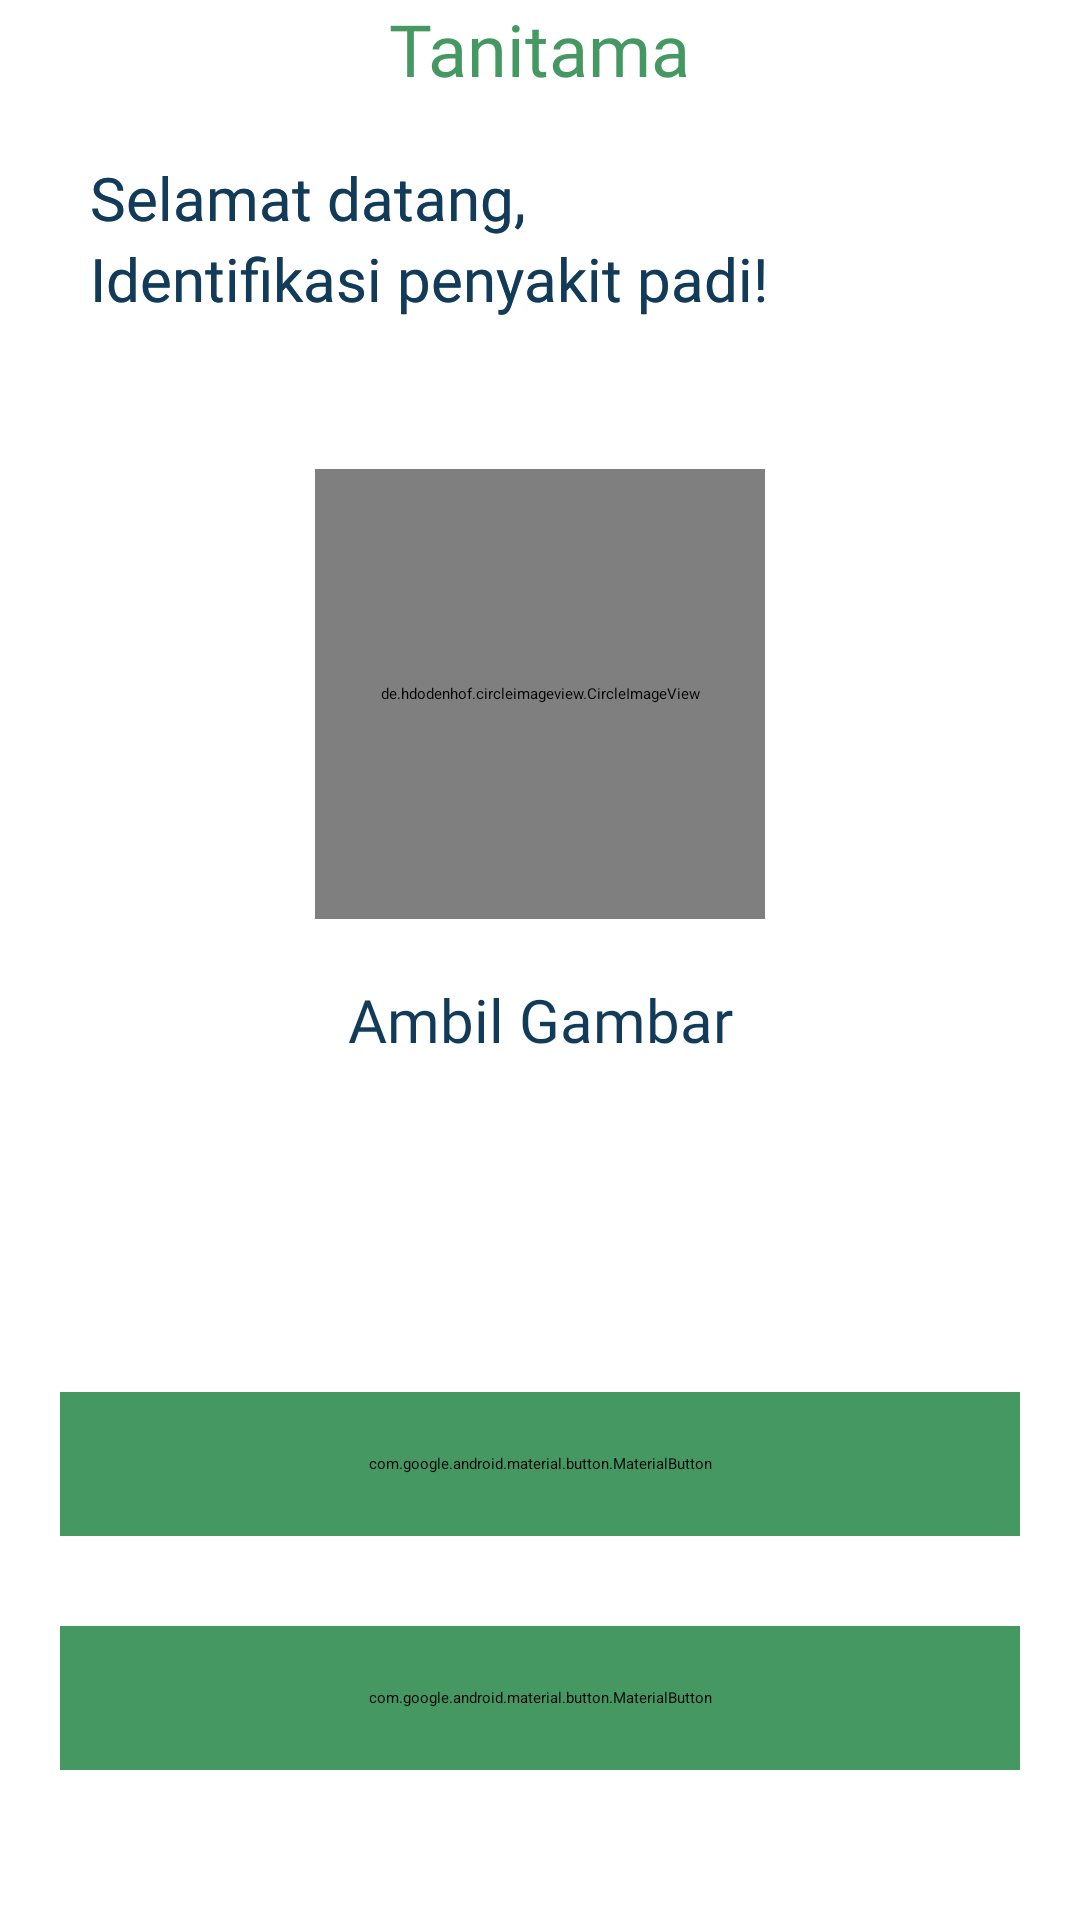

Layout XML and referenced resources for this Android screen:
<!-- AndroidManifest.xml: activity theme Theme.AppSplash -->
<!-- res/layout/activity_main.xml -->
<?xml version="1.0" encoding="utf-8"?>
<androidx.constraintlayout.widget.ConstraintLayout xmlns:android="http://schemas.android.com/apk/res/android"
    xmlns:app="http://schemas.android.com/apk/res-auto"
    xmlns:tools="http://schemas.android.com/tools"
    android:layout_width="match_parent"
    android:layout_height="match_parent"
    tools:context=".presentation.activity.MainActivity">

    <androidx.appcompat.widget.Toolbar
        android:id="@+id/my_toolbar"
        android:layout_width="match_parent"
        android:layout_height="?attr/actionBarSize"
        android:background="@color/white"
        android:elevation="4dp"
        app:layout_constraintStart_toStartOf="parent"
        app:layout_constraintTop_toTopOf="parent"
        app:popupTheme="@style/ThemeOverlay.AppCompat.Light">
        <TextView
            android:id="@+id/toolbar_title"
            android:layout_width="wrap_content"
            android:layout_height="wrap_content"
            android:layout_gravity="center"
            android:text="Tanitama"
            android:textSize="24sp"
            android:fontFamily="@font/nunito_bold"
            android:textColor="#469862" />

        <ImageView
            android:id="@+id/toolbar_icon"
            android:layout_width="wrap_content"
            android:layout_height="wrap_content"
            android:layout_gravity="end"
            android:layout_marginEnd="20dp"
            android:src="@drawable/baseline_exit_to_app_24" />
    </androidx.appcompat.widget.Toolbar>

    <LinearLayout
        android:id="@+id/llGreetings"
        android:layout_width="wrap_content"
        android:layout_height="wrap_content"
        android:orientation="vertical"
        app:layout_constraintTop_toBottomOf="@id/my_toolbar"
        app:layout_constraintStart_toStartOf="parent"
        android:layout_marginStart="10dp"
        android:layout_marginTop="20dp">
        <TextView
            android:layout_width="wrap_content"
            android:layout_height="wrap_content"
            android:layout_marginStart="20dp"
            android:text="Selamat datang,"
            android:fontFamily="@font/nunito_bold"
            android:textColor="#113B59"
            android:textSize="20sp" />
        <TextView
            android:layout_width="wrap_content"
            android:layout_height="wrap_content"
            android:layout_marginStart="20dp"
            android:text="Identifikasi penyakit padi!"
            android:fontFamily="@font/nunito_bold"
            android:textColor="#113B59"
            android:textSize="20sp" />
    </LinearLayout>
    
    <de.hdodenhof.circleimageview.CircleImageView
        android:id="@+id/ivPadi"
        android:layout_width="150dp"
        android:layout_height="150dp"
        android:src="@drawable/padi"
        app:layout_constraintTop_toBottomOf="@id/llGreetings"
        app:layout_constraintStart_toStartOf="parent"
        app:layout_constraintEnd_toEndOf="parent"
        android:layout_margin="50dp"/>

    <TextView
        android:layout_width="wrap_content"
        android:layout_height="wrap_content"
        android:text="Ambil Gambar"
        android:fontFamily="@font/nunito_bold"
        android:textColor="#113B59"
        android:textSize="20sp"
        app:layout_constraintTop_toBottomOf="@id/ivPadi"
        app:layout_constraintStart_toStartOf="parent"
        app:layout_constraintEnd_toEndOf="parent"
        android:layout_margin="20dp"/>

    <LinearLayout
        android:id="@+id/llButton"
        android:layout_width="wrap_content"
        android:layout_height="wrap_content"
        android:orientation="vertical"
        app:layout_constraintTop_toBottomOf="@id/my_toolbar"
        app:layout_constraintStart_toStartOf="parent"
        android:layout_marginStart="10dp"
        android:layout_marginTop="20dp">
        <TextView
            android:layout_width="wrap_content"
            android:layout_height="wrap_content"
            android:layout_marginStart="20dp"
            android:text="Selamat datang,"
            android:fontFamily="@font/nunito_bold"
            android:textColor="#113B59"
            android:textSize="20sp" />
        <TextView
            android:layout_width="wrap_content"
            android:layout_height="wrap_content"
            android:layout_marginStart="20dp"
            android:text="Identifikasi penyakit padi!"
            android:fontFamily="@font/nunito_bold"
            android:textColor="#113B59"
            android:textSize="20sp" />
    </LinearLayout>

    <LinearLayout
        android:layout_width="match_parent"
        android:layout_height="wrap_content"
        android:orientation="vertical"
        app:layout_constraintBottom_toBottomOf="parent"
        app:layout_constraintStart_toStartOf="parent"
        app:layout_constraintEnd_toEndOf="parent"
        android:layout_marginStart="20dp"
        android:layout_marginEnd="20dp"
        android:layout_marginBottom="50dp">

        <com.google.android.material.button.MaterialButton
            android:id="@+id/btnAmbilGambar"
            android:layout_width="match_parent"
            android:layout_height="48dp"
            android:text="Ambil Gambar"
            android:textColor="@color/white"
            android:textAllCaps="false"
            android:textSize="20sp"
            android:fontFamily="@font/nunito_bold"
            android:backgroundTint="@color/button_color"
            android:layout_marginTop="30dp" />

        <com.google.android.material.button.MaterialButton
            android:id="@+id/btnHasil"
            android:layout_width="match_parent"
            android:layout_height="48dp"
            android:text="Hasil"
            android:textSize="20sp"
            android:fontFamily="@font/nunito_bold"
            android:textColor="@color/white"
            android:textAllCaps="false"
            android:backgroundTint="@color/button_color"
            android:layout_marginTop="30dp" />

    </LinearLayout>

</androidx.constraintlayout.widget.ConstraintLayout>
<!-- resources referenced by this layout -->
<resources>
  <color name="button_color">#469862</color>
  <color name="white">#FFFFFFFF</color>
  <!-- drawable padi: png bitmap (drawable, 56386 bytes) -->
  <style name="ThemeOverlay.AppCompat.Light" parent="ThemeOverlay.AppCompat.Light">
          
      </style>
  <style name="Theme.AppSplash" parent="Theme.SplashScreen">
          <item name="windowSplashScreenBackground">#087F5B</item>
          <item name="windowSplashScreenAnimatedIcon">@mipmap/ic_splash</item>
          <item name="windowSplashScreenAnimationDuration">300</item>
          <item name="postSplashScreenTheme">@style/Theme.Tanitama</item>
  
          
          <item name="android:statusBarColor">@color/white</item>
          <item name="android:navigationBarColor">@color/white</item>
          <item name="android:windowLightStatusBar">true</item>
      </style>
  <style name="Theme.Tanitama" parent="Base.Theme.Tanitama" />
  <style name="Base.Theme.Tanitama" parent="Theme.Material3.DayNight.NoActionBar">
          
          
      </style>
</resources>
